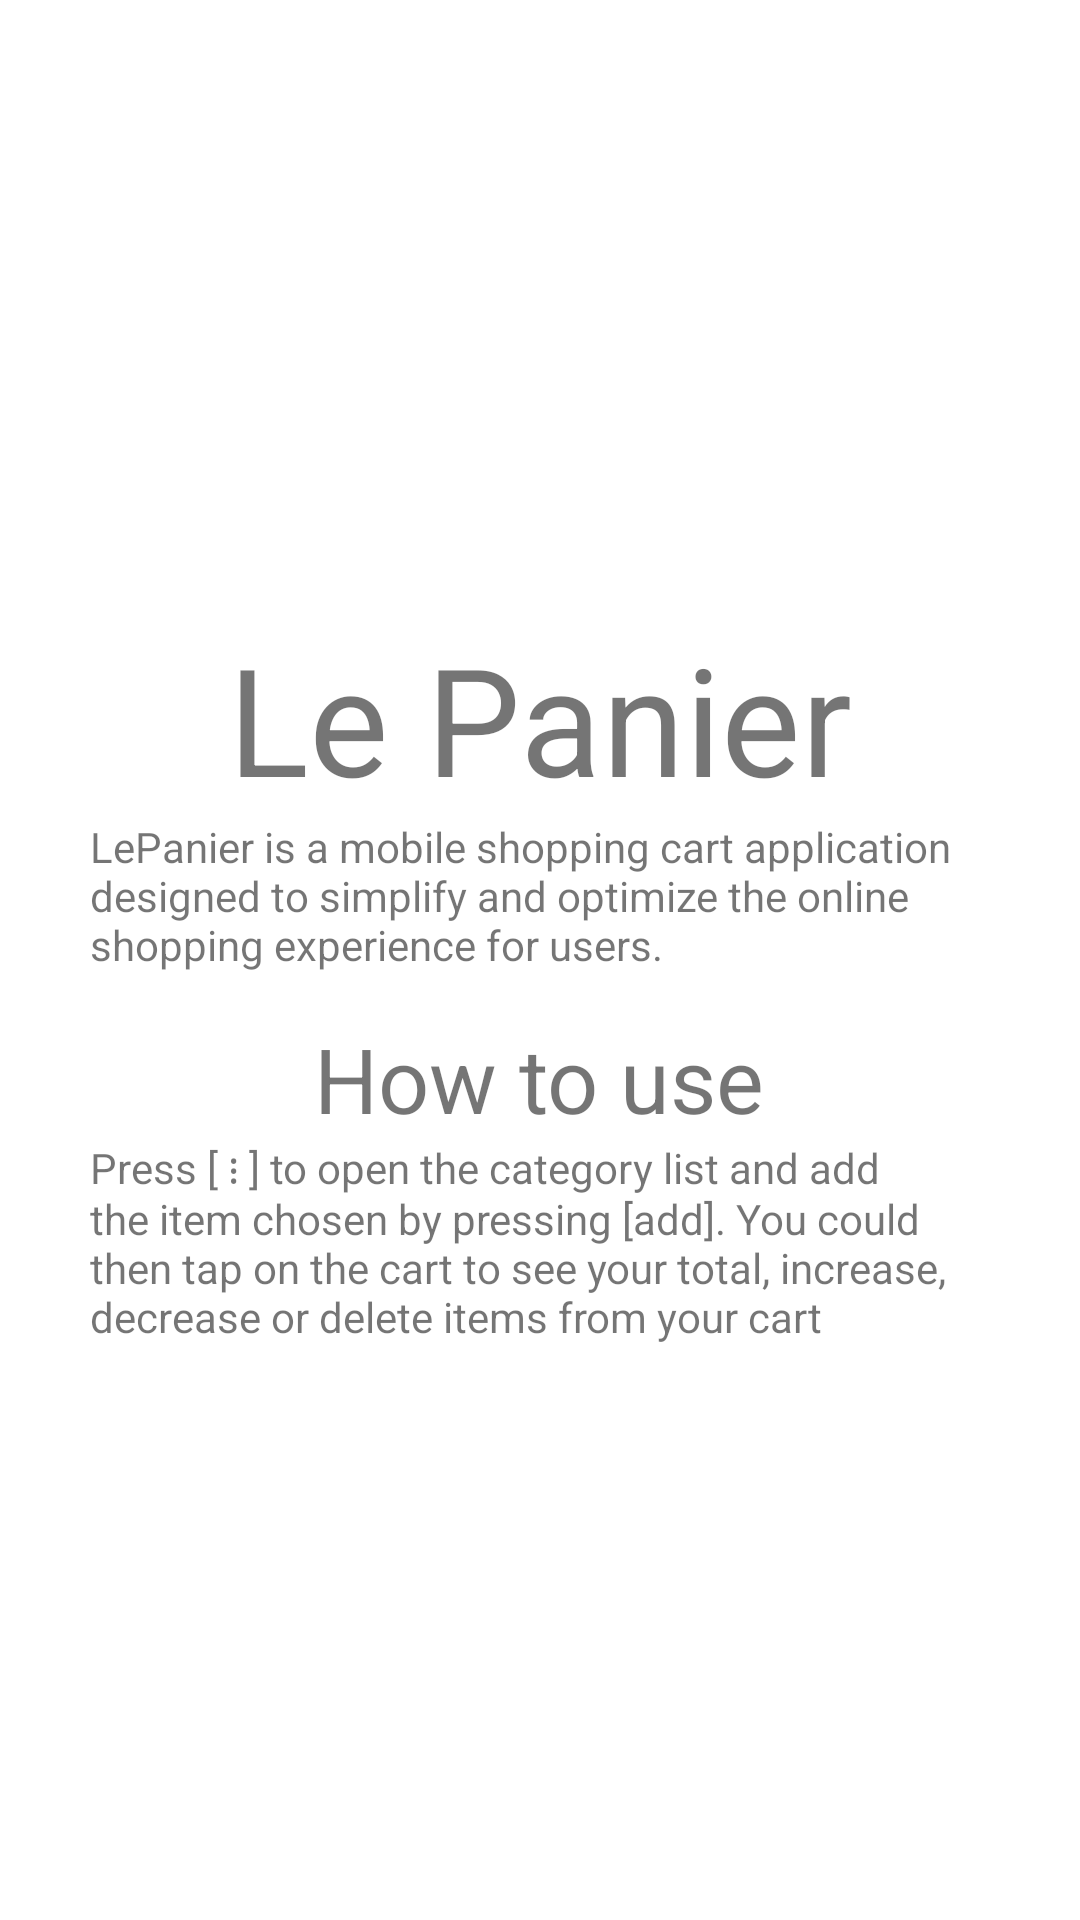

The Android layout XML behind this screen, and the referenced resources:
<!-- AndroidManifest.xml: application theme Theme.JavaCartProject -->
<!-- res/layout/activity_main.xml -->
<?xml version="1.0" encoding="utf-8"?>
<RelativeLayout xmlns:android="http://schemas.android.com/apk/res/android"
    xmlns:app="http://schemas.android.com/apk/res-auto"
    xmlns:tools="http://schemas.android.com/tools"
    android:layout_width="match_parent"
    android:layout_height="match_parent"
    tools:context=".MainActivity">

    


    <LinearLayout
        android:layout_width="match_parent"
        android:layout_height="match_parent"
        android:orientation="vertical">

        <androidx.appcompat.widget.Toolbar
            android:id="@+id/toolbar"
            android:layout_width="match_parent"
            android:layout_height="wrap_content" />

        <LinearLayout
            android:layout_width="match_parent"
            android:layout_height="wrap_content"
            android:gravity="center">
            <ImageView
                android:layout_width="300px"
                android:layout_height="300px"
                android:src="@drawable/logo"/>
        </LinearLayout>

        <LinearLayout
            android:layout_width="match_parent"
            android:layout_height="wrap_content"
            android:layout_marginTop="150px">
            <TextView
                android:layout_width="match_parent"
                android:layout_height="wrap_content"
                android:gravity="center"
                android:textSize="50dp"
                android:text="Le Panier"/>
        </LinearLayout>

        <LinearLayout
            android:layout_width="match_parent"
            android:layout_height="wrap_content"
            android:gravity="center">
            <TextView
                android:layout_width="300dp"
                android:layout_height="wrap_content"
                android:text="LePanier is a mobile shopping cart application designed to simplify and optimize the online shopping experience for users."/>
        </LinearLayout>

        <LinearLayout
            android:layout_width="match_parent"
            android:layout_height="wrap_content"
            android:orientation="vertical"
            android:gravity="center">
            <TextView
                android:layout_width="wrap_content"
                android:layout_height="wrap_content"
                android:layout_marginTop="100px"
                android:textSize="30dp"
                android:text="How to use"/>

            <TextView
                android:layout_width="300dp"
                android:layout_height="wrap_content"
                android:text="Press [ ⋮ ] to open the category list and add the item chosen by pressing [add]. You could then tap on the cart to see your total, increase, decrease or delete items from your cart"/>

            <Button
                android:layout_width="80dp"
                android:layout_height="80dp"
                android:layout_marginTop="130dp"
                android:background="@drawable/round_button"
                android:gravity="center_vertical|center_horizontal"
                android:text="Cart"
                android:textColor="#fff"
                android:id="@+id/to_cart"
                android:onClick="to_cart"/>
        </LinearLayout>
    </LinearLayout>

</RelativeLayout>
<!-- resources referenced by this layout -->
<resources>
  <style name="Theme.JavaCartProject" parent="Theme.MaterialComponents.DayNight.DarkActionBar">
          
          <item name="colorPrimary">@color/purple_500</item>
          <item name="colorPrimaryVariant">@color/purple_700</item>
          <item name="colorOnPrimary">@color/white</item>
          
          <item name="colorSecondary">@color/teal_200</item>
          <item name="colorSecondaryVariant">@color/teal_700</item>
          <item name="colorOnSecondary">@color/black</item>
          
          <item name="android:statusBarColor">?attr/colorPrimaryVariant</item>
          
      </style>
  <!-- not gathered from this repository: default colours our renderer supplied (Android Studio template values) -->
  <color name="purple_500">#FF6200EE</color>
  <color name="purple_700">#FF3700B3</color>
  <color name="teal_200">#FF03DAC5</color>
  <color name="teal_700">#FF018786</color>
  <color name="black">#FF000000</color>
  <color name="white">#FFFFFFFF</color>
</resources>
